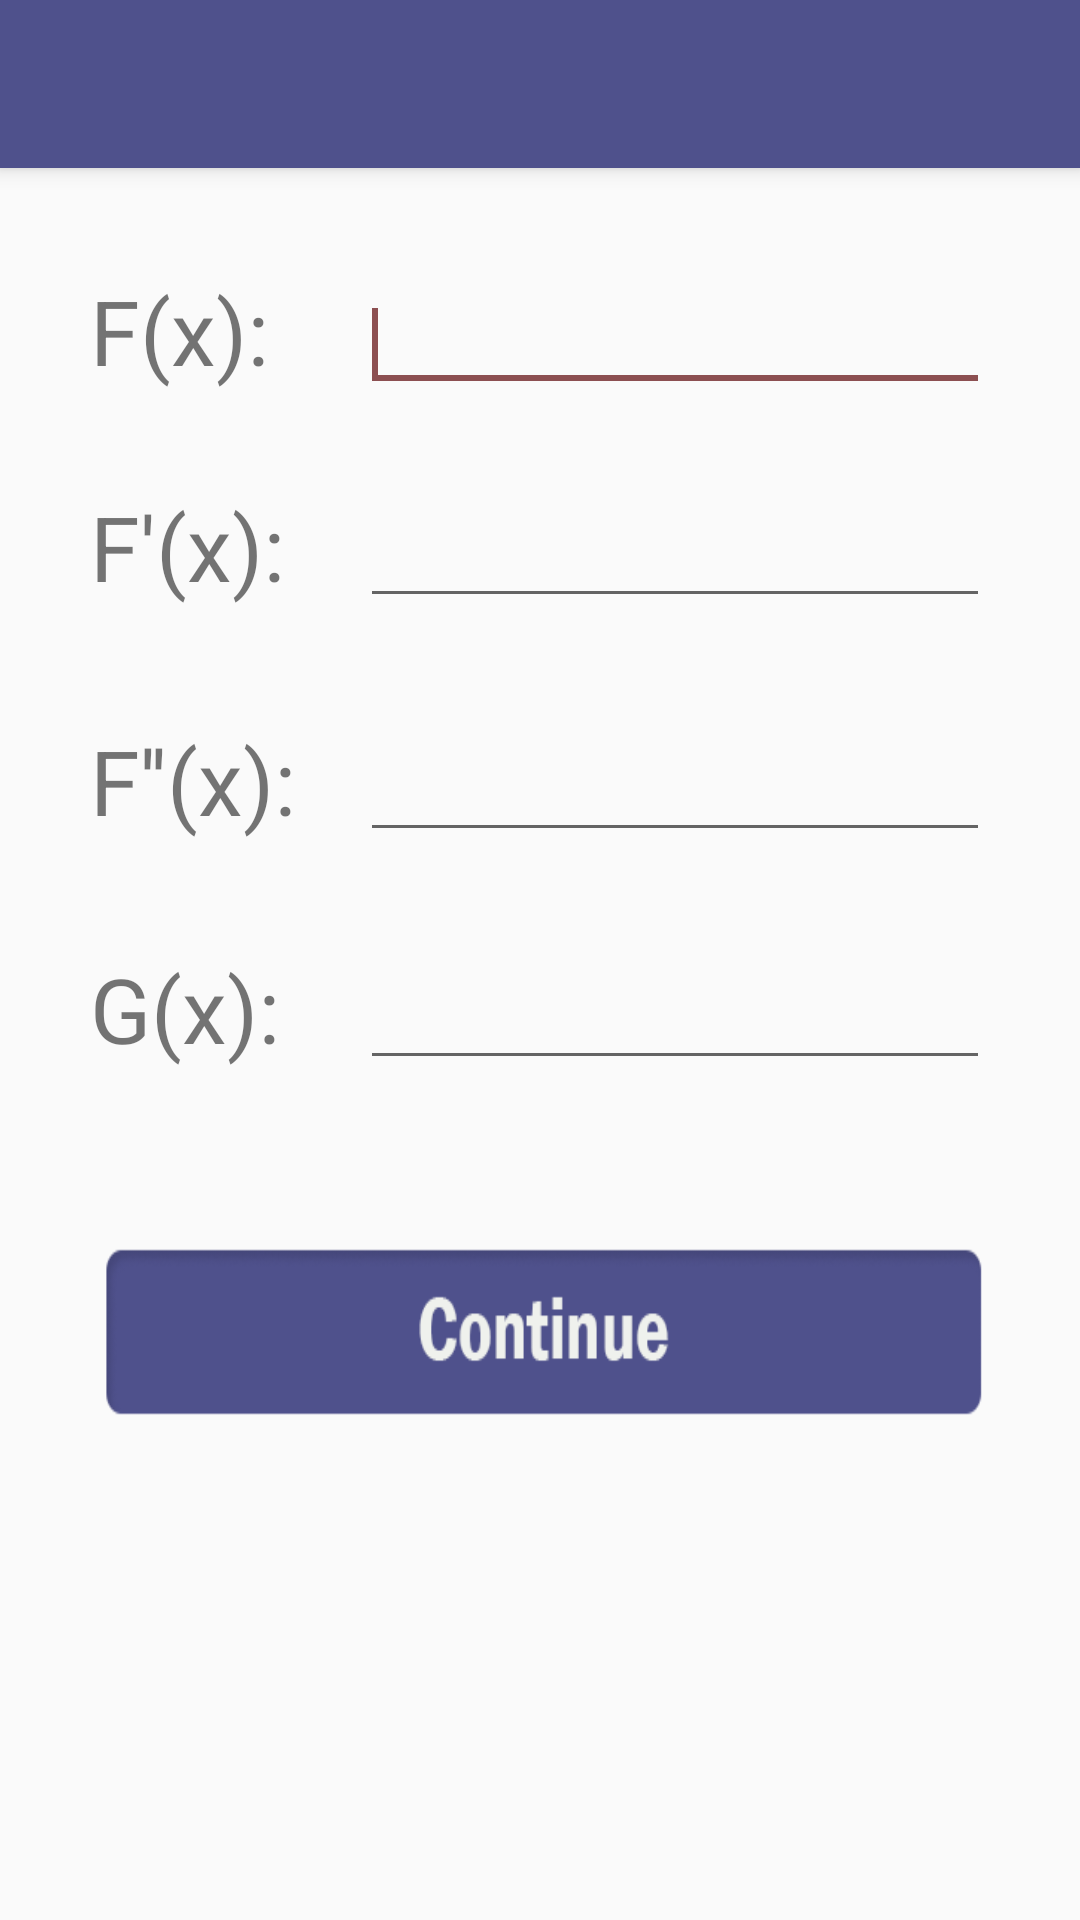

Android layout source for this screen:
<!-- AndroidManifest.xml: application theme AppTheme -->
<!-- res/layout/activity_one_variable_input.xml -->
<?xml version="1.0" encoding="utf-8"?>
<android.support.design.widget.CoordinatorLayout xmlns:android="http://schemas.android.com/apk/res/android"
  xmlns:app="http://schemas.android.com/apk/res-auto"
  xmlns:tools="http://schemas.android.com/tools"
  android:layout_width="match_parent"
  android:layout_height="match_parent"
  tools:context="co.edu.eafit.numerico.OneVariableInput">

  <android.support.design.widget.AppBarLayout
    android:layout_width="match_parent"
    android:layout_height="wrap_content"
    android:theme="@style/AppTheme.AppBarOverlay">

    <android.support.v7.widget.Toolbar
      android:id="@+id/toolbar"
      android:layout_width="match_parent"
      android:layout_height="?attr/actionBarSize"
      android:background="?attr/colorPrimary"
      app:popupTheme="@style/AppTheme.PopupOverlay" />

  </android.support.design.widget.AppBarLayout>

  <RelativeLayout xmlns:android="http://schemas.android.com/apk/res/android"
    xmlns:tools="http://schemas.android.com/tools"
    android:layout_width="match_parent"
    android:layout_height="match_parent"
    android:background="@drawable/background"
    android:padding="30dp">

    <EditText
      android:id="@+id/fxTodos_edt"
      android:layout_width="wrap_content"
      android:layout_height="wrap_content"
      android:layout_alignBaseline="@+id/textView1"
      android:layout_alignBottom="@+id/textView1"
      android:layout_alignParentRight="true"
      android:ems="10"
      android:inputType="text"
      android:maxLines="1">

      <requestFocus />
    </EditText>

    <TextView
      android:id="@+id/textView1"
      android:layout_width="wrap_content"
      android:layout_height="wrap_content"
      android:layout_alignParentTop="true"
      android:layout_marginRight="14dp"
      android:layout_marginTop="60dp"
      android:text="F(x): "
      android:textSize="30dp" />

    <TextView
      android:id="@+id/TextView01"
      android:layout_width="wrap_content"
      android:layout_height="wrap_content"
      android:layout_alignLeft="@+id/textView1"
      android:layout_below="@+id/fxTodos_edt"
      android:layout_marginTop="28dp"
      android:text="F'(x): "
      android:textSize="30dp" />

    <EditText
      android:id="@+id/dfxTodos_edt"
      android:layout_width="wrap_content"
      android:layout_height="wrap_content"
      android:layout_alignBaseline="@+id/TextView01"
      android:layout_alignBottom="@+id/TextView01"
      android:layout_alignLeft="@+id/fxTodos_edt"
      android:ems="10"
      android:inputType="text"
      android:maxLines="1" />

    <TextView
      android:id="@+id/TextView02"
      android:layout_width="wrap_content"
      android:layout_height="wrap_content"
      android:layout_alignLeft="@+id/TextView01"
      android:layout_below="@+id/dfxTodos_edt"
      android:layout_marginTop="34dp"
      android:text="F''(x): "
      android:textSize="30dp" />

    <EditText
      android:id="@+id/d2fxTodos_edt"
      android:layout_width="wrap_content"
      android:layout_height="wrap_content"
      android:layout_alignBaseline="@+id/TextView02"
      android:layout_alignBottom="@+id/TextView02"
      android:layout_alignLeft="@+id/dfxTodos_edt"
      android:ems="10"
      android:inputType="text"
      android:maxLines="1" />

    <TextView
      android:id="@+id/TextView03"
      android:layout_width="wrap_content"
      android:layout_height="wrap_content"
      android:layout_alignLeft="@+id/TextView02"
      android:layout_below="@+id/d2fxTodos_edt"
      android:layout_marginTop="32dp"
      android:text="G(x): "
      android:textSize="30dp" />

    <EditText
      android:id="@+id/gxTodos_edt"
      android:layout_width="wrap_content"
      android:layout_height="wrap_content"
      android:layout_alignBaseline="@+id/TextView03"
      android:layout_alignBottom="@+id/TextView03"
      android:layout_alignLeft="@+id/d2fxTodos_edt"
      android:ems="10"
      android:inputType="text"
      android:maxLines="1" />

    <Button
      android:id="@+id/continue_btn"
      android:layout_width="wrap_content"
      android:layout_height="60dp"
      android:layout_below="@+id/gxTodos_edt"
      android:layout_marginTop="54dp"
      android:background="@drawable/continue_btn" />

  </RelativeLayout>
</android.support.design.widget.CoordinatorLayout>
<!-- resources referenced by this layout -->
<resources>
  <!-- drawable continue_btn: png bitmap (drawable, 7733 bytes) -->
  <style name="AppTheme.AppBarOverlay" parent="ThemeOverlay.AppCompat.Dark.ActionBar" />
  <style name="AppTheme.PopupOverlay" parent="ThemeOverlay.AppCompat.Light" />
  <style name="AppTheme" parent="Theme.AppCompat.Light.DarkActionBar">
          
          <item name="colorPrimary">@color/colorPrimary</item>
          <item name="colorPrimaryDark">@color/colorPrimaryDark</item>
          <item name="colorAccent">@color/colorAccent</item>
      </style>
  <color name="colorPrimary">#4F518C</color>
  <color name="colorPrimaryDark">#4F518C</color>
  <color name="colorAccent">#8C4F51</color>
</resources>
